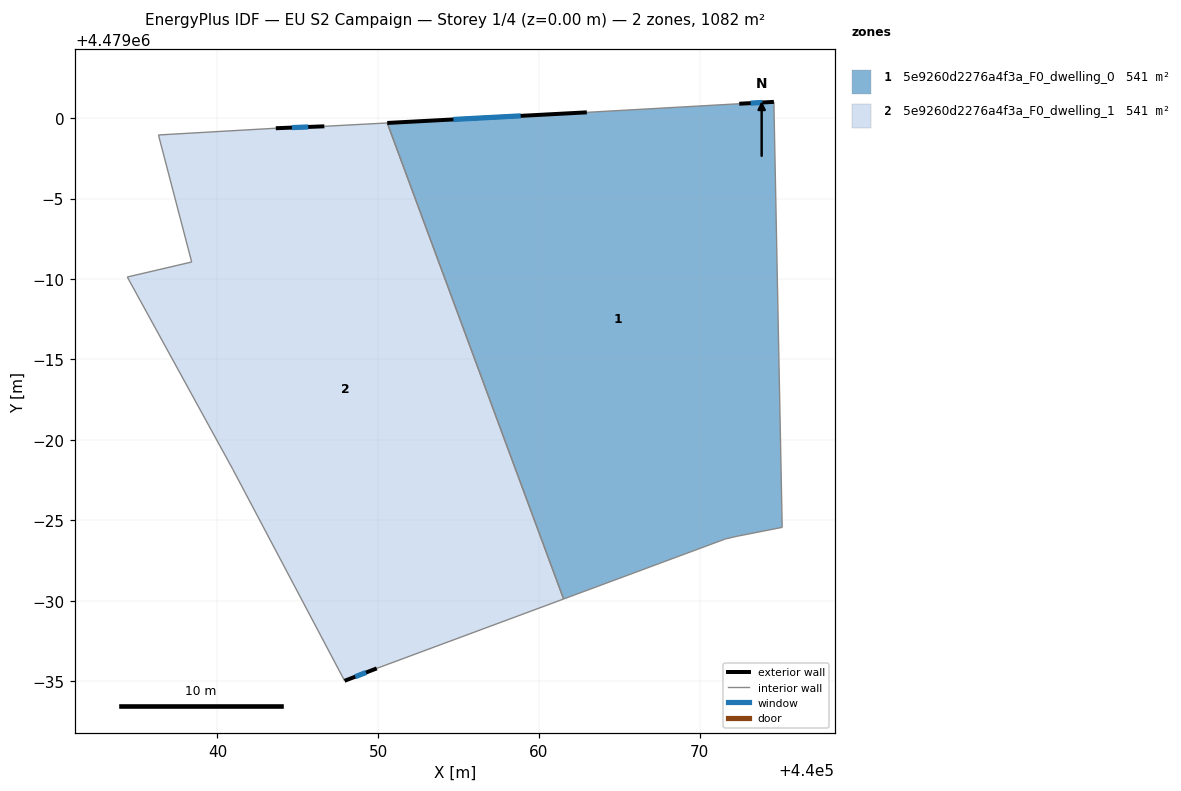
=== STOREY PLAN SPEC (per zone: floor XY polygon, exterior-wall plan segments, windows/doors) ===
zone 1: 5e9260d2276a4f3a_F0_dwelling_0  (540.8 m²)
  floor: (440075.12, 4478974.56) (440074.60, 4479001.02) (440072.45, 4479000.90) (440062.97, 4479000.37) (440050.56, 4478999.71) (440061.53, 4478970.11) (440071.59, 4478973.84) (440072.30, 4478974.00)
  exterior wall: (440050.56, 4478999.71) – (440062.97, 4479000.37)  [12.4 m]
    window: (440054.67, 4478999.92) – (440058.86, 4479000.15)  [4.2 m²]
  exterior wall: (440072.45, 4479000.90) – (440074.60, 4479001.02)  [2.2 m]
    window: (440073.16, 4479000.94) – (440073.89, 4479000.98)  [0.7 m²]
  interior walls: 6
zone 2: 5e9260d2276a4f3a_F0_dwelling_1  (540.8 m²)
  floor: (440061.53, 4478970.11) (440050.56, 4478999.71) (440046.65, 4478999.50) (440043.63, 4478999.38) (440036.34, 4478998.96) (440038.40, 4478991.06) (440034.40, 4478990.13) (440040.97, 4478978.15) (440047.91, 4478965.02) (440049.91, 4478965.79)
  exterior wall: (440043.63, 4478999.38) – (440046.65, 4478999.50)  [3.0 m]
    window: (440044.63, 4478999.42) – (440045.65, 4478999.46)  [1.0 m²]
  exterior wall: (440049.91, 4478965.79) – (440047.91, 4478965.02)  [2.1 m]
    window: (440049.25, 4478965.54) – (440048.57, 4478965.28)  [0.7 m²]
  interior walls: 8

=== DERIVED (storey summary) ===
Building: EU S2 Campaign
Storey: 1 of 4  (floor level z = 0.00 m)
Storey gross floor area: 1081.5 m²
Zones on this storey: 2
  - 5e9260d2276a4f3a_F0_dwelling_0: floor 540.8 m²; exterior wall 14.6 m (43.8 m²); 2 window(s) 5.0 m²; WWR 11.4%
  - 5e9260d2276a4f3a_F0_dwelling_1: floor 540.8 m²; exterior wall 5.2 m (15.5 m²); 2 window(s) 1.8 m²; WWR 11.4%
Zone adjacency (shared interzone walls):
  - 5e9260d2276a4f3a_F0_dwelling_0 ↔ 5e9260d2276a4f3a_F0_dwelling_1